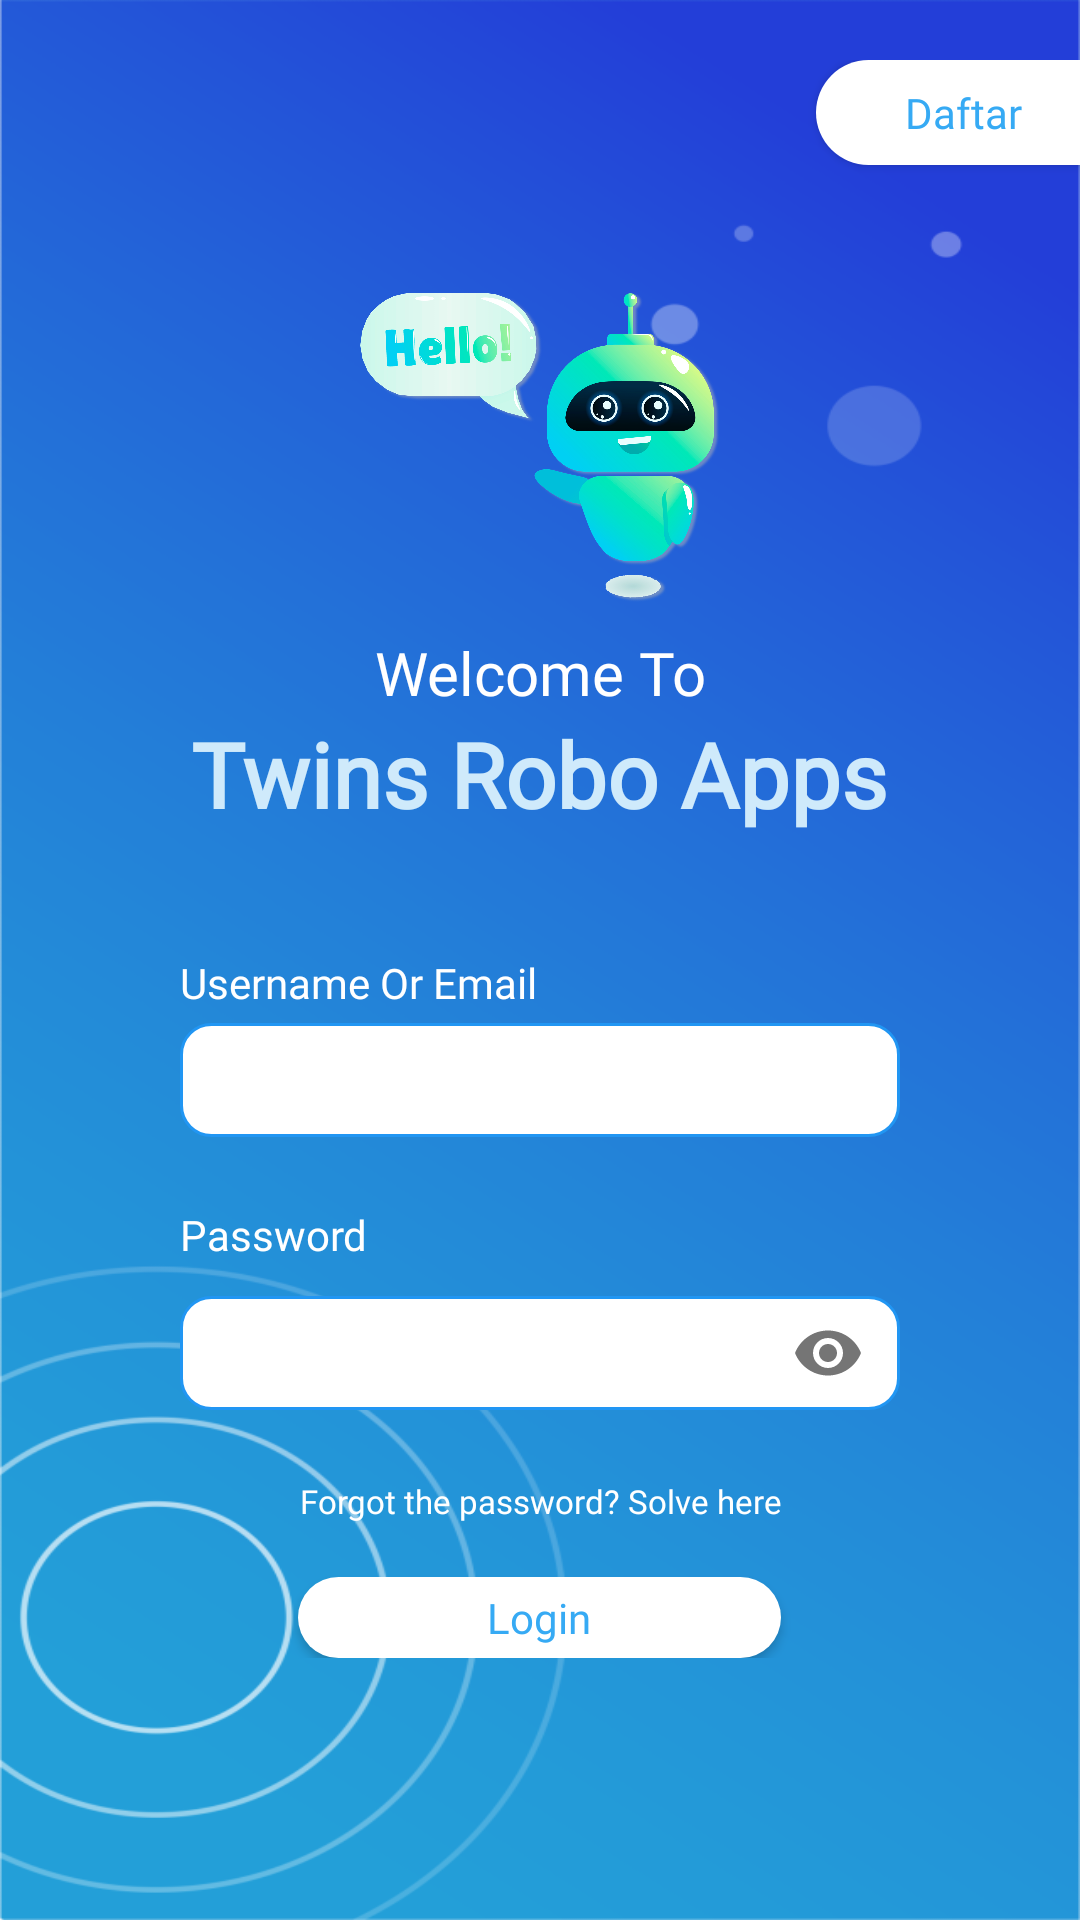

Android layout source for this screen:
<!-- AndroidManifest.xml: application theme AppTheme.CustomNavigationBar -->
<!-- res/layout/activity_login.xml -->
<?xml version="1.0" encoding="utf-8"?>
<RelativeLayout xmlns:android="http://schemas.android.com/apk/res/android"
    xmlns:app="http://schemas.android.com/apk/res-auto"
    xmlns:tools="http://schemas.android.com/tools"
    android:layout_width="match_parent"
    android:layout_height="match_parent"
    android:background="@drawable/bg_app"
    android:paddingVertical="20dp"
    tools:context=".login"
    android:id="@+id/rlLoginLayout">

    <Button
        android:id="@+id/toSignUp"
        android:layout_width="wrap_content"
        android:layout_height="35dp"
        android:layout_alignParentRight="true"
        android:background="@drawable/bg_left_rounded_button"
        android:layout_gravity="center"
        android:paddingLeft="10dp"
        android:text="Daftar"
        android:fontFamily="@font/mssemibold"
        android:textAllCaps="false"
        android:textColor="#36AAF4"
        android:foreground="@drawable/btn_ripple_effect_left_rounded"
        android:clickable="true"
        android:focusable="true" />
    <ScrollView
        android:layout_width="match_parent"
        android:layout_height="wrap_content"
        android:layout_centerInParent="true">

        <LinearLayout
            android:layout_width="match_parent"
            android:layout_height="wrap_content"
            android:orientation="vertical"
            android:layout_marginHorizontal="60dp">

            <LinearLayout
                android:layout_width="match_parent"
                android:layout_height="wrap_content"
                android:orientation="vertical"
                android:layout_marginHorizontal="50dp"
                android:gravity="center">

                <ImageView
                    android:id="@+id/ivIconHello"
                    android:layout_width="match_parent"
                    android:layout_height="wrap_content"
                    android:adjustViewBounds="true"
                    android:padding="10dp"
                    android:src="@drawable/hello" />

            </LinearLayout>

            <LinearLayout
                android:layout_width="match_parent"
                android:layout_height="wrap_content"
                android:orientation="vertical"
                android:layout_gravity="center">

                <TextView
                    android:layout_width="wrap_content"
                    android:layout_height="wrap_content"
                    android:textColor="#FFFFFF"
                    android:text="Welcome To"
                    android:textAlignment="center"
                    android:textSize="20sp"
                    android:lineHeight="38sp"
                    android:textStyle="normal"
                    android:fontFamily="@font/mssemibold"
                    android:layout_gravity="center" />

                <TextView
                    android:layout_width="wrap_content"
                    android:layout_height="wrap_content"
                    android:layout_gravity="center"
                    android:textColor="#CFEAFB"
                    android:text="Twins Robo Apps"
                    android:textAlignment="center"
                    android:textSize="30sp"
                    android:lineHeight="38sp"
                    android:textStyle="bold"
                    android:fontFamily="@font/mssemibold"
                    android:layout_marginBottom="40dp" />

                <TextView
                    android:layout_width="wrap_content"
                    android:layout_height="wrap_content"
                    android:textColor="#FFFFFF"
                    android:fontFamily="@font/mssemibold"
                    android:text="Username Or Email"
                    android:textSize="14sp"
                    android:lineHeight="17sp" />

                <EditText
                    android:id="@+id/etLoginEmail"
                    android:layout_width="match_parent"
                    android:layout_height="38dp"
                    android:background="@drawable/input_field"
                    android:textSize="16sp"
                    android:inputType="text"
                    android:layout_marginTop="4dp"
                    android:layout_marginBottom="23dp"
                    android:maxLines="1"
                    android:textColor="#777777"
                    android:fontFamily="@font/msmedium" />

                <TextView
                    android:layout_width="wrap_content"
                    android:layout_height="wrap_content"
                    android:textColor="#FFFFFF"
                    android:fontFamily="@font/mssemibold"
                    android:text="Password"
                    android:textSize="14sp"
                    android:lineHeight="17sp" />

                <com.google.android.material.textfield.TextInputLayout
                    android:layout_width="match_parent"
                    android:layout_height="wrap_content"
                    app:passwordToggleEnabled="true">

                    <EditText
                        android:id="@+id/etLoginPass"
                        android:layout_width="match_parent"
                        android:layout_height="38dp"
                        android:layout_marginTop="4dp"
                        android:layout_marginBottom="23dp"
                        android:background="@drawable/input_field"
                        android:fontFamily="@font/msmedium"
                        android:inputType="textPassword"
                        android:maxLines="1"
                        android:textColor="#888888"
                        android:textSize="16sp" />
                </com.google.android.material.textfield.TextInputLayout>

            </LinearLayout>

            <TextView
                android:id="@+id/toSolvePassword"
                android:layout_width="match_parent"
                android:layout_height="wrap_content"
                android:text="Forgot the password? Solve here"
                android:textColor="#FFFFFF"
                android:textSize="11sp"
                android:textAlignment="center"
                android:lineHeight="13sp"
                android:fontFamily="@font/msmedium"
                android:textStyle="normal" />

            <Button
                android:id="@+id/btnLogin"
                android:layout_width="161dp"
                android:layout_height="27dp"
                android:layout_marginTop="18dp"
                android:background="@drawable/bg_btn_primary"
                android:layout_gravity="center"
                android:text="Login"
                android:fontFamily="@font/mssemibold"
                android:textAllCaps="false"
                android:textColor="#36AAF4"
                android:foreground="@drawable/btn_ripple_effect"
                android:clickable="true"
                android:focusable="true" />

        </LinearLayout>
    </ScrollView>

    <ProgressBar
        android:id="@+id/pbLogin"
        android:layout_width="wrap_content"
        android:layout_height="wrap_content"
        android:layout_centerInParent="true"
        android:indeterminateDrawable="@drawable/custom_progress_bar_4"
        android:indeterminateDuration="@integer/material_motion_duration_long_2"
        android:visibility="gone"/>

</RelativeLayout>
<!-- resources referenced by this layout -->
<resources>
  <!-- drawable bg_app: png bitmap (drawable-hdpi, 96524 bytes) -->
  <!-- drawable bg_btn_primary (drawable) -->
  <?xml version="1.0" encoding="utf-8"?>
  <shape xmlns:android="http://schemas.android.com/apk/res/android">
  
      <solid
  
          android:color="@color/colorwhite"
  
          />
  
      <corners
  
          android:radius="23dp"
  
          />
  
  </shape>
  <!-- drawable bg_left_rounded_button (drawable) -->
  <?xml version="1.0" encoding="utf-8"?>
  <shape xmlns:android="http://schemas.android.com/apk/res/android">
  
      <solid
  
          android:color="@color/colorwhite"
  
          />
  
      <corners
  
          android:topLeftRadius="23dp"
          android:bottomLeftRadius="23dp"
  
          />
  
  </shape>
  <!-- drawable btn_ripple_effect (drawable) -->
  <?xml version="1.0" encoding="utf-8"?>
  <ripple xmlns:android="http://schemas.android.com/apk/res/android"
      xmlns:tools="http://schemas.android.com/tools"
      android:color="@color/colorripple"
      tools:targetApi="lollipop">
      <item android:id="@android:id/mask">
          <shape android:shape="rectangle">
              <solid android:color="@color/colorripple" />
              <corners android:radius="26dp" />
          </shape>
      </item>
  </ripple>
  <!-- drawable btn_ripple_effect_left_rounded (drawable) -->
  <?xml version="1.0" encoding="utf-8"?>
  <ripple xmlns:android="http://schemas.android.com/apk/res/android"
      xmlns:tools="http://schemas.android.com/tools"
      android:color="@color/colorripple"
      tools:targetApi="lollipop">
      <item android:id="@android:id/mask">
          <shape android:shape="rectangle">
              <solid android:color="@color/colorripple" />
              <corners android:topLeftRadius="23dp"
                  android:bottomLeftRadius="23dp"/>
          </shape>
      </item>
  </ripple>
  <!-- drawable custom_progress_bar_4 (drawable) -->
  <?xml version="1.0" encoding="utf-8"?>
  <rotate xmlns:android="http://schemas.android.com/apk/res/android"
      android:fromDegrees="-90"
      android:pivotX="50%"
      android:pivotY="50%"
      android:toDegrees="270">
      <shape
          android:shape="ring"
          android:useLevel="false">
          <gradient
              android:centerColor="#00bfff"
              android:centerY="0.5"
              android:endColor="#ff0000"
              android:startColor="#ff0000"
              android:type="sweep"
              android:useLevel="false"/>
      </shape>
  </rotate>
  <!-- drawable hello: png bitmap (drawable-hdpi, 264573 bytes) -->
  <!-- drawable input_field (drawable) -->
  <?xml version="1.0" encoding="utf-8"?>
  <shape android:shape="rectangle"
      xmlns:android="http://schemas.android.com/apk/res/android">
  
      <solid android:color="#FFFFFF" />
      <stroke
          android:color="#2196F3"
          android:width="1dp" />
      <corners android:radius="10dp"/>
      <padding
          android:left="25sp"
          android:right="25sp" />
  
  
  </shape>
  <style name="AppTheme.CustomNavigationBar">
          <item name="android:navigationBarColor">@color/SysNavBacground</item>
      </style>
  <color name="colorwhite">#FFFFFF</color>
  <color name="colorripple">#373737</color>
  <color name="SysNavBacground">#0094EF</color>
</resources>
